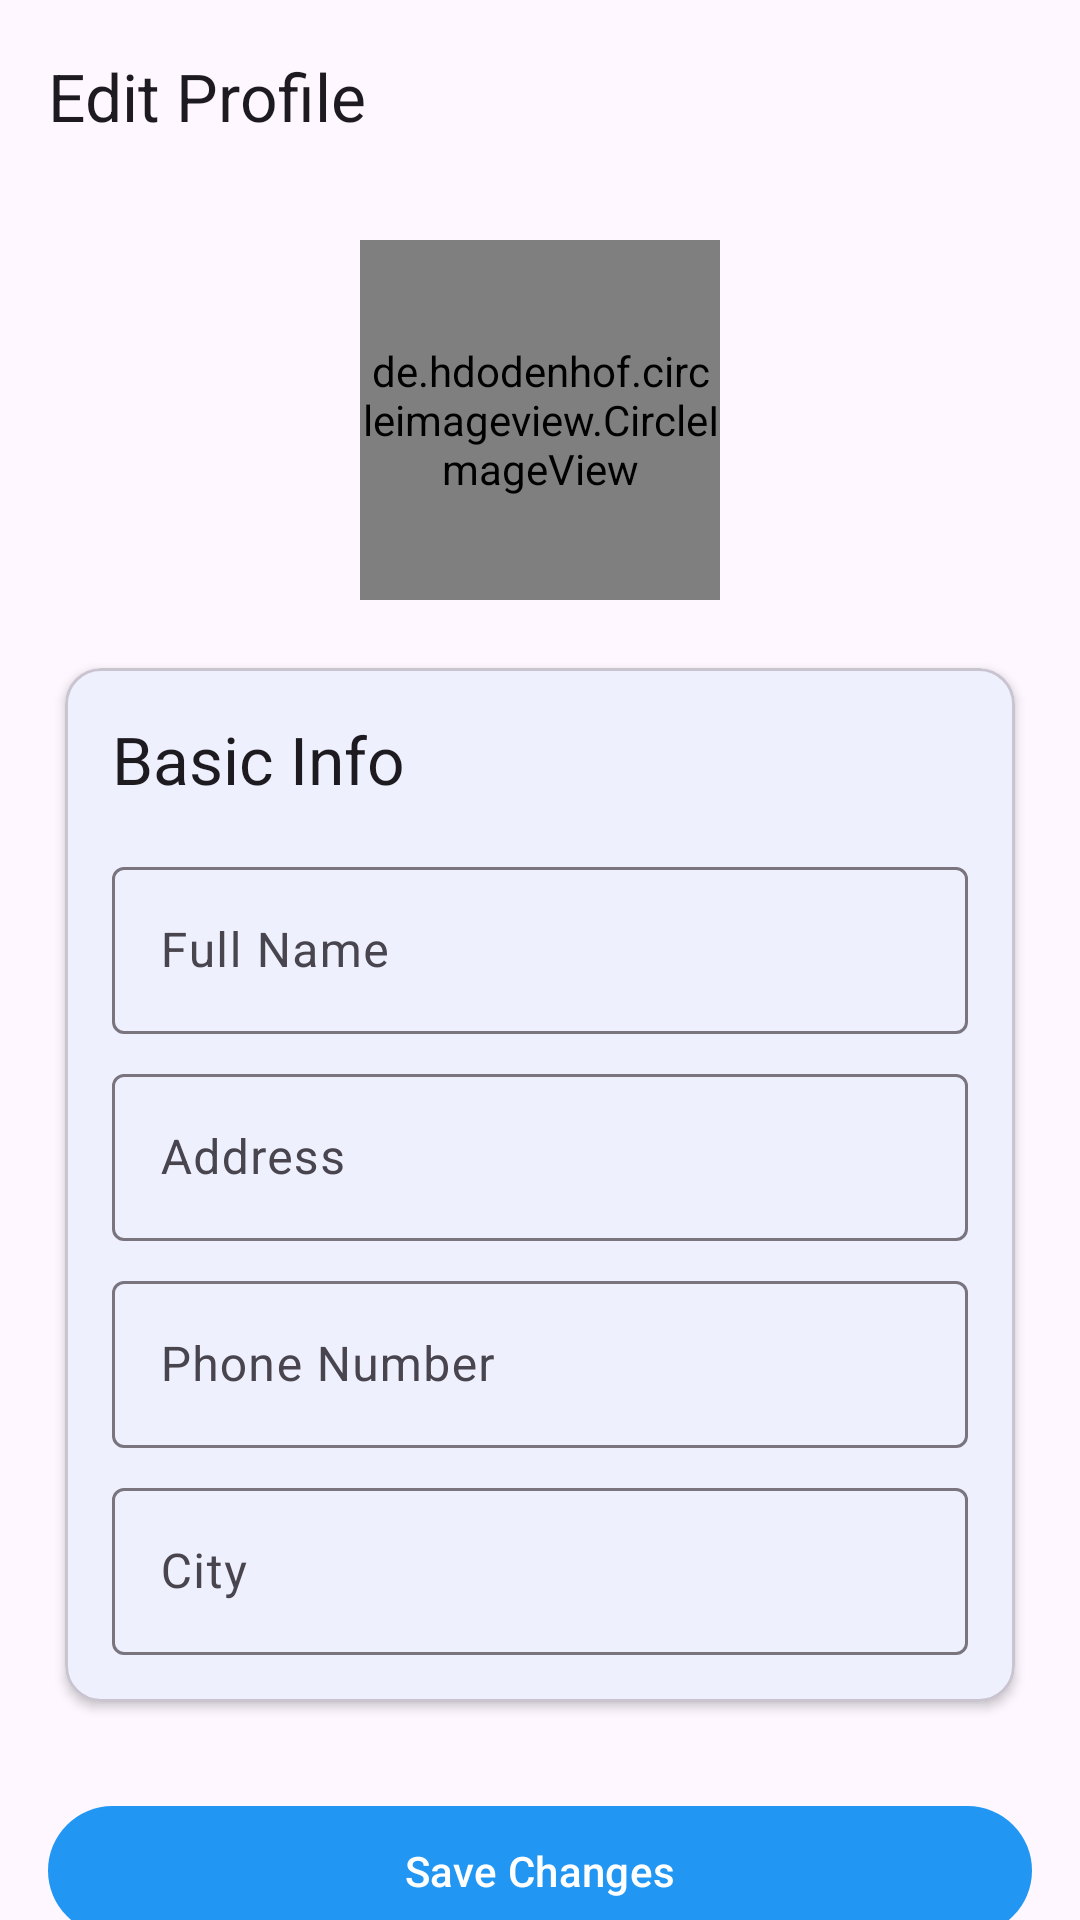

Produce the Android XML layout that renders to this screen, including the resource entries it uses.
<!-- AndroidManifest.xml: application theme Theme.BlueCollar -->
<!-- res/layout/activity_edit_profile.xml -->
<?xml version="1.0" encoding="utf-8"?>
<androidx.coordinatorlayout.widget.CoordinatorLayout xmlns:android="http://schemas.android.com/apk/res/android"
    xmlns:app="http://schemas.android.com/apk/res-auto"
    xmlns:tools="http://schemas.android.com/tools"
    android:layout_width="match_parent"
    android:layout_height="match_parent"
    android:fitsSystemWindows="true">

    <com.google.android.material.appbar.AppBarLayout
        android:id="@+id/appBarLayout"
        android:layout_width="match_parent"
        android:layout_height="wrap_content">

        <com.google.android.material.appbar.MaterialToolbar
            android:id="@+id/toolbar"
            android:layout_width="match_parent"
            android:layout_height="?attr/actionBarSize"
            app:title="Edit Profile" />

    </com.google.android.material.appbar.AppBarLayout>

    <androidx.core.widget.NestedScrollView
        android:layout_width="match_parent"
        android:layout_height="match_parent"
        android:fillViewport="true"
        app:layout_behavior="@string/appbar_scrolling_view_behavior">

        <LinearLayout
            android:layout_width="match_parent"
            android:layout_height="wrap_content"
            android:orientation="vertical"
            android:padding="16dp">

            <RelativeLayout
                android:layout_width="120dp"
                android:layout_height="120dp"
                android:layout_gravity="center_horizontal">

                <de.hdodenhof.circleimageview.CircleImageView
                    android:id="@+id/profile_image"
                    android:layout_width="match_parent"
                    android:layout_height="match_parent"
                    android:src="@drawable/account_icon"
                    app:civ_border_color="@color/blue_100"
                    app:civ_border_width="2dp" />

                <com.google.android.material.floatingactionbutton.FloatingActionButton
                    android:id="@+id/fab_edit_image"
                    android:layout_width="wrap_content"
                    android:layout_height="wrap_content"
                    android:layout_alignParentEnd="true"
                    android:layout_alignParentBottom="true"
                    android:layout_marginEnd="-10dp"
                    android:layout_marginBottom="-20dp"
                    android:src="@drawable/edit_icon"
                    app:backgroundTint="@android:color/transparent"
                    app:elevation="0dp"
                    app:fabSize="mini" />

            </RelativeLayout>

            <com.google.android.material.card.MaterialCardView
                android:layout_width="match_parent"
                android:layout_height="wrap_content"
                android:layout_marginTop="16dp"
                app:cardElevation="2dp"
                app:cardUseCompatPadding="true">

                <LinearLayout
                    android:layout_width="match_parent"
                    android:layout_height="wrap_content"
                    android:orientation="vertical"
                    android:padding="16dp">

                    <TextView
                        android:layout_width="wrap_content"
                        android:layout_height="wrap_content"
                        android:text="Basic Info"
                        android:textAppearance="?attr/textAppearanceTitleLarge" />

                    <com.google.android.material.textfield.TextInputLayout
                        android:layout_width="match_parent"
                        android:layout_height="wrap_content"
                        android:layout_marginTop="16dp"
                        android:hint="Full Name">

                        <com.google.android.material.textfield.TextInputEditText
                            android:id="@+id/et_full_name"
                            android:layout_width="match_parent"
                            android:layout_height="wrap_content"
                            android:inputType="textPersonName" />
                    </com.google.android.material.textfield.TextInputLayout>

                    <com.google.android.material.textfield.TextInputLayout
                        android:layout_width="match_parent"
                        android:layout_height="wrap_content"
                        android:layout_marginTop="8dp"
                        android:hint="Address">

                        <com.google.android.material.textfield.TextInputEditText
                            android:id="@+id/et_address"
                            android:layout_width="match_parent"
                            android:layout_height="wrap_content"
                            android:inputType="textPostalAddress" />
                    </com.google.android.material.textfield.TextInputLayout>

                    <com.google.android.material.textfield.TextInputLayout
                        android:layout_width="match_parent"
                        android:layout_height="wrap_content"
                        android:layout_marginTop="8dp"
                        android:hint="Phone Number">

                        <com.google.android.material.textfield.TextInputEditText
                            android:id="@+id/et_phone"
                            android:layout_width="match_parent"
                            android:layout_height="wrap_content"
                            android:inputType="phone" />
                    </com.google.android.material.textfield.TextInputLayout>

                    <com.google.android.material.textfield.TextInputLayout
                        android:layout_width="match_parent"
                        android:layout_height="wrap_content"
                        android:layout_marginTop="8dp"
                        android:hint="City">

                        <com.google.android.material.textfield.TextInputEditText
                            android:id="@+id/et_location"
                            android:layout_width="match_parent"
                            android:layout_height="wrap_content"
                            android:drawableEnd="@drawable/location_icon"
                            android:inputType="textPostalAddress" />
                    </com.google.android.material.textfield.TextInputLayout>

                </LinearLayout>
            </com.google.android.material.card.MaterialCardView>

            <com.google.android.material.card.MaterialCardView
                android:id="@+id/service_card"
                android:layout_width="match_parent"
                android:layout_height="wrap_content"
                android:layout_marginTop="16dp"
                android:visibility="gone"
                tools:visibility="visible"
                app:cardElevation="2dp"
                app:cardUseCompatPadding="true">

                <LinearLayout
                    android:layout_width="match_parent"
                    android:layout_height="wrap_content"
                    android:orientation="vertical"
                    android:padding="16dp">

                    <TextView
                        android:layout_width="wrap_content"
                        android:layout_height="wrap_content"
                        android:text="Service Info"
                        android:textAppearance="?attr/textAppearanceTitleLarge" />

                    <com.google.android.material.textfield.TextInputLayout
                        style="@style/Widget.Material3.TextInputLayout.OutlinedBox.ExposedDropdownMenu"
                        android:layout_width="match_parent"
                        android:layout_height="wrap_content"
                        android:layout_marginTop="16dp"
                        android:hint="Service Type"
                        app:startIconDrawable="@drawable/service_icon">

                        <AutoCompleteTextView
                            android:id="@+id/actv_service_type"
                            android:layout_width="match_parent"
                            android:layout_height="wrap_content"
                            android:inputType="none" />
                    </com.google.android.material.textfield.TextInputLayout>

                    <com.google.android.material.textfield.TextInputLayout
                        style="@style/Widget.Material3.TextInputLayout.OutlinedBox"
                        android:layout_width="match_parent"
                        android:layout_height="wrap_content"
                        android:layout_marginTop="16dp"
                        android:hint="About You"
                        app:startIconDrawable="@drawable/description_icon">

                        <com.google.android.material.textfield.TextInputEditText
                            android:id="@+id/et_experience"
                            android:layout_width="match_parent"
                            android:layout_height="wrap_content"
                            android:gravity="top"
                            android:inputType="textMultiLine"
                            android:minLines="4" />
                    </com.google.android.material.textfield.TextInputLayout>

                    <TextView
                        android:layout_width="wrap_content"
                        android:layout_height="wrap_content"
                        android:layout_marginTop="24dp"
                        android:text="Work Portfolio"
                        android:textAppearance="?attr/textAppearanceTitleMedium" />

                    <androidx.recyclerview.widget.RecyclerView
                        android:id="@+id/recycler_view_portfolio_upload"
                        android:layout_width="match_parent"
                        android:layout_height="wrap_content"
                        android:layout_marginTop="8dp"
                        android:orientation="horizontal"
                        app:layoutManager="androidx.recyclerview.widget.LinearLayoutManager"
                        tools:itemCount="3"
                        tools:listitem="@layout/item_portfolio_upload" />

                </LinearLayout>
            </com.google.android.material.card.MaterialCardView>


            <com.google.android.material.button.MaterialButton
                android:id="@+id/btn_save_changes"
                android:layout_width="match_parent"
                android:layout_height="wrap_content"
                android:layout_marginTop="24dp"
                android:layout_marginBottom="16dp"
                android:paddingVertical="12dp"
                android:text="Save Changes" />

        </LinearLayout>
    </androidx.core.widget.NestedScrollView>

    <LinearLayout
        android:id="@+id/loading_layout"
        android:layout_width="match_parent"
        android:layout_height="match_parent"
        android:background="#80000000"
        android:gravity="center"
        android:orientation="vertical"
        android:visibility="gone"
        tools:visibility="visible">

        <ProgressBar
            android:layout_width="wrap_content"
            android:layout_height="wrap_content" />

        <TextView
            android:id="@+id/loading_text"
            android:layout_width="wrap_content"
            android:layout_height="wrap_content"
            android:layout_marginTop="8dp"
            android:textColor="@android:color/white"
            android:textSize="16sp"
            tools:text="Uploading image..." />
    </LinearLayout>

</androidx.coordinatorlayout.widget.CoordinatorLayout>
<!-- res/layout/item_portfolio_upload.xml (included above) -->
<?xml version="1.0" encoding="utf-8"?>
<com.google.android.material.card.MaterialCardView xmlns:android="http://schemas.android.com/apk/res/android"
    xmlns:app="http://schemas.android.com/apk/res-auto"
    android:layout_width="100dp"
    android:layout_height="100dp"
    app:cardCornerRadius="8dp"
    app:cardElevation="2dp"
    app:cardUseCompatPadding="true">

    <RelativeLayout
        android:layout_width="match_parent"
        android:layout_height="match_parent">

        <ImageView
            android:id="@+id/iv_portfolio_image"
            android:layout_width="match_parent"
            android:layout_height="match_parent"
            android:scaleType="centerCrop" />

        <ImageButton
            android:id="@+id/btn_add_portfolio_image"
            android:layout_width="match_parent"
            android:layout_height="match_parent"
            android:src="@drawable/add_photo_icon"
            android:background="?attr/selectableItemBackground"
            android:visibility="gone"/>

        <com.google.android.material.floatingactionbutton.FloatingActionButton
            android:id="@+id/fab_remove_image"
            android:layout_width="wrap_content"
            android:layout_height="wrap_content"
            android:layout_alignParentTop="true"
            android:layout_alignParentEnd="true"
            android:layout_marginTop="-8dp"
            android:layout_marginEnd="-8dp"
            android:src="@drawable/close_icon"
            app:backgroundTint="@android:color/transparent"
            app:elevation="0dp"
            app:fabSize="mini"
            app:tint="@color/black" />
    </RelativeLayout>

</com.google.android.material.card.MaterialCardView>
<!-- resources referenced by this layout -->
<resources>
  <color name="black">#FF000000</color>
  <color name="blue_100">#BBDEFB</color>
  <!-- drawable close_icon (drawable-night) -->
  <vector xmlns:android="http://schemas.android.com/apk/res/android" android:height="24dp" android:tint="#ffffff" android:viewportHeight="960" android:viewportWidth="960" android:width="24dp">
        
      <path android:fillColor="@android:color/black" android:pathData="M336,680L280,624L424,480L280,337L336,281L480,425L623,281L679,337L535,480L679,624L623,680L480,536L336,680Z"/>
      
  </vector>
  <!-- drawable description_icon (drawable) -->
  <vector xmlns:android="http://schemas.android.com/apk/res/android"
      android:width="24dp"
      android:height="24dp"
      android:viewportWidth="24"
      android:viewportHeight="24">
      <path
          android:fillColor="@android:color/black"
          android:pathData="M14,2H6c-1.1,0 -2,0.9 -2,2v16c0,1.1 0.9,2 2,2h12c1.1,0 2,-0.9 2,-2V8l-6,-6zM16,18H8v-2h8v2zm0,-4H8v-2h8v2zm-3,-5V3.5L18.5,9H13z" />
  </vector>
  <!-- drawable location_icon (drawable-night) -->
  <vector xmlns:android="http://schemas.android.com/apk/res/android" android:height="24dp" android:tint="#ffffff" android:viewportHeight="960" android:viewportWidth="960" android:width="24dp">
        
      <path android:fillColor="@android:color/black" android:pathData="M480,480Q513,480 536.5,456.5Q560,433 560,400Q560,367 536.5,343.5Q513,320 480,320Q447,320 423.5,343.5Q400,367 400,400Q400,433 423.5,456.5Q447,480 480,480ZM480,774Q602,662 661,570.5Q720,479 720,408Q720,299 650.5,229.5Q581,160 480,160Q379,160 309.5,229.5Q240,299 240,408Q240,479 299,570.5Q358,662 480,774ZM480,880Q319,743 239.5,625.5Q160,508 160,408Q160,258 256.5,169Q353,80 480,80Q607,80 703.5,169Q800,258 800,408Q800,508 720.5,625.5Q641,743 480,880ZM480,400Q480,400 480,400Q480,400 480,400Q480,400 480,400Q480,400 480,400Q480,400 480,400Q480,400 480,400Q480,400 480,400Q480,400 480,400Z"/>
      
  </vector>
  <!-- drawable service_icon (drawable) -->
  <vector xmlns:android="http://schemas.android.com/apk/res/android"
      android:width="24dp"
      android:height="24dp"
      android:viewportWidth="24"
      android:viewportHeight="24">
      <path
          android:fillColor="@android:color/black"
          android:pathData="M10,4H4c-1.1,0 -2,0.9 -2,2v4c0,1.1 0.9,2 2,2h6c1.1,0 2,-0.9 2,-2V6c0,-1.1 -0.9,-2 -2,-2zm0,6H4V6h6v4zm10,-6h-6c-1.1,0 -2,0.9 -2,2v4c0,1.1 0.9,2 2,2h6c1.1,0 2,-0.9 2,-2V6c0,-1.1 -0.9,-2 -2,-2zm0,6h-6V6h6v4zM10,14H4c-1.1,0 -2,0.9 -2,2v4c0,1.1 0.9,2 2,2h6c1.1,0 2,-0.9 2,-2v-4c0,-1.1 -0.9,-2 -2,-2zm0,6H4v-4h6v4zm10,-6h-6c-1.1,0 -2,0.9 -2,2v4c0,1.1 0.9,2 2,2h6c1.1,0 2,-0.9 2,-2v-4c0,-1.1 -0.9,-2 -2,-2zm0,6h-6v-4h6v4z" />
  </vector>
  <style name="Theme.BlueCollar" parent="Theme.Material3.DayNight.NoActionBar">
          <item name="colorPrimary">@color/blue_500</item>
          <item name="android:windowLightStatusBar">true</item>
          <item name="materialAlertDialogTheme">@style/ThemeOverlay.App.MaterialAlertDialog</item>
      </style>
  <color name="blue_500">#2196F3</color>
  <style name="ThemeOverlay.App.MaterialAlertDialog" parent="ThemeOverlay.Material3.MaterialAlertDialog">
          <item name="colorSurface">@color/blue_100</item>
      </style>
</resources>
